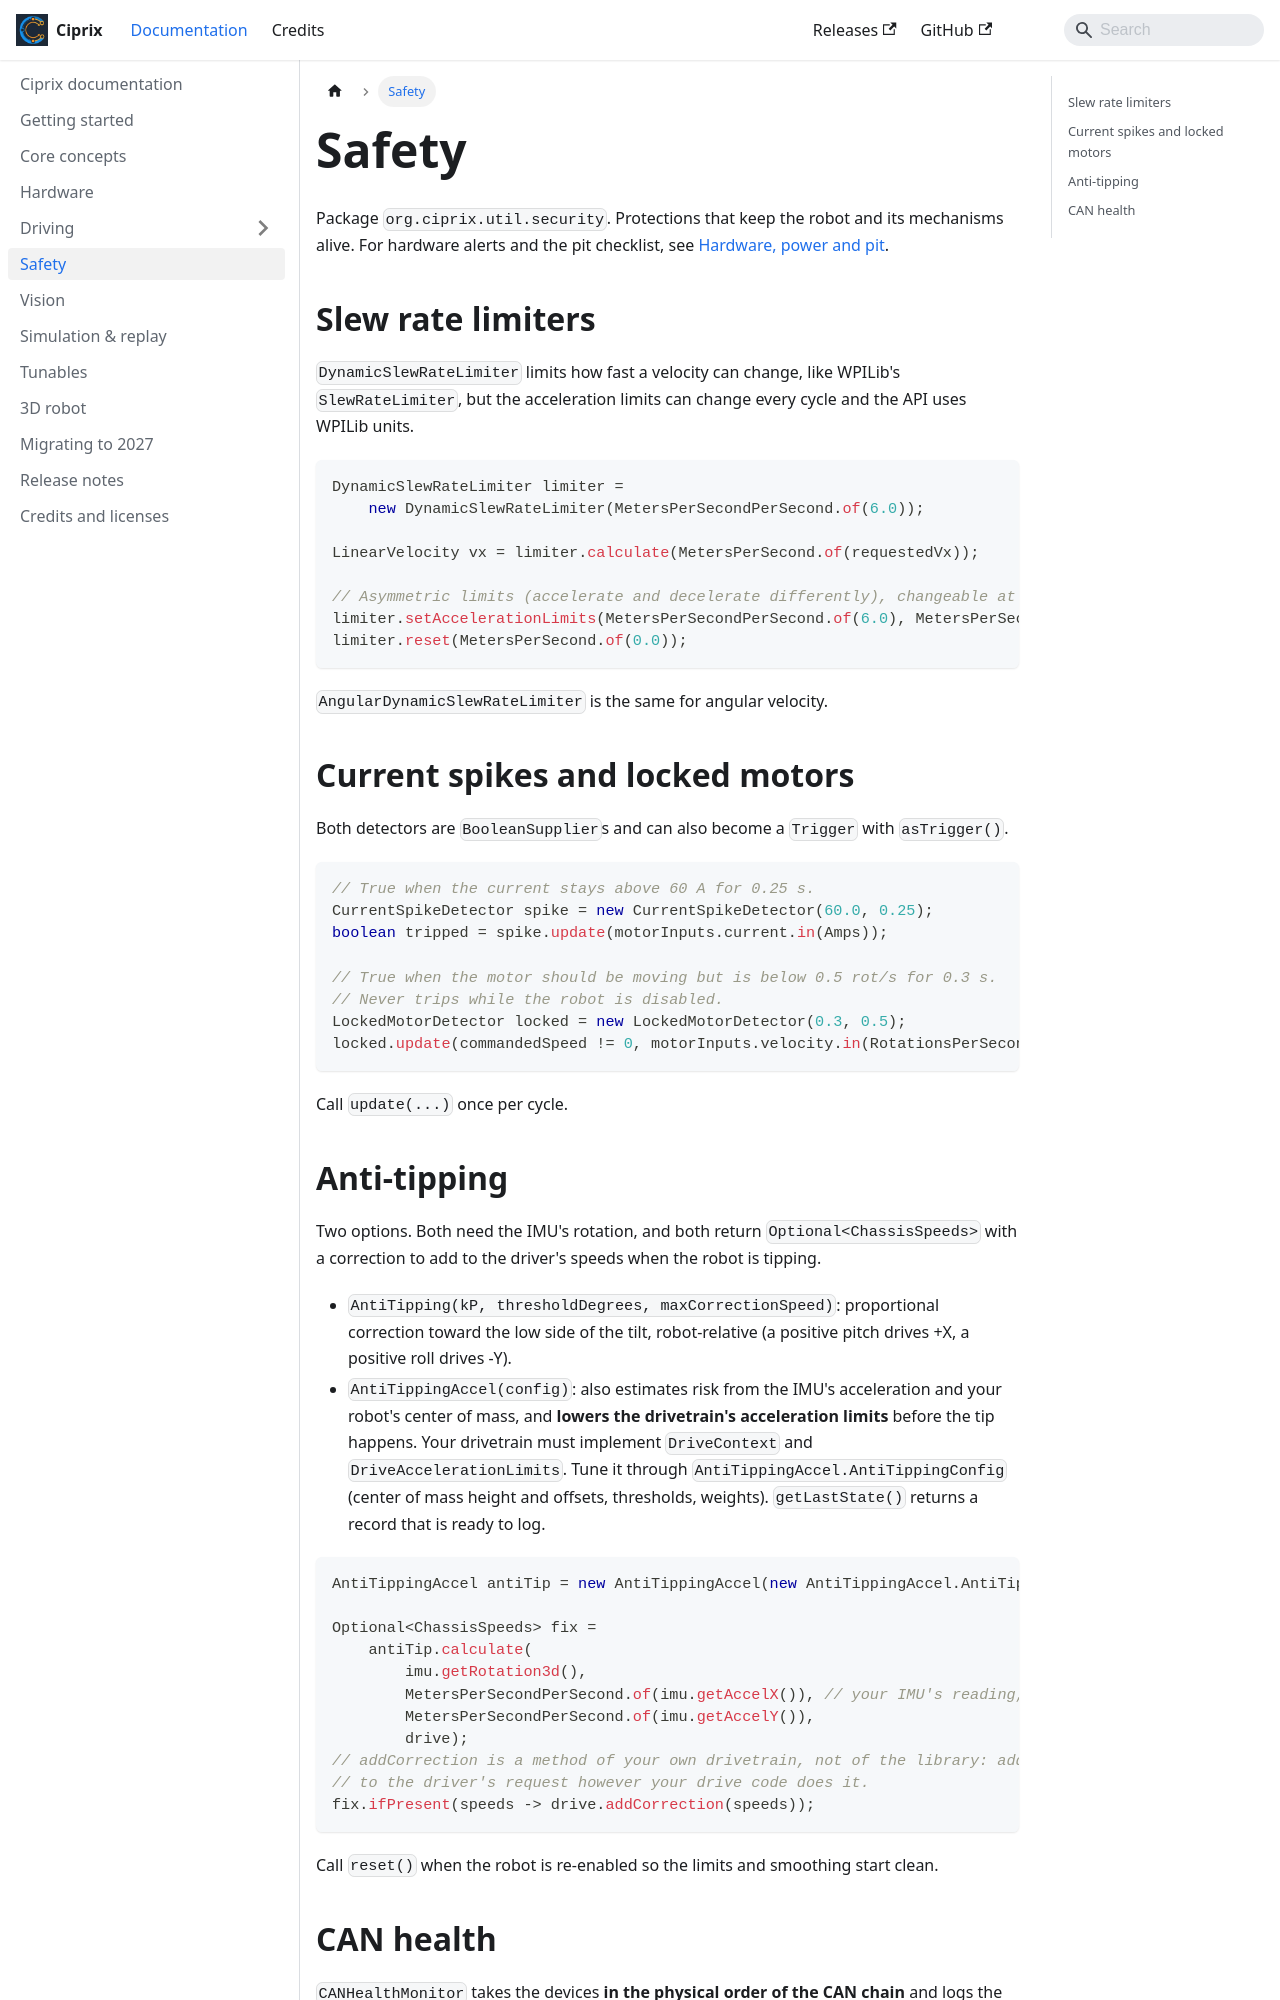

repository: 23Daniel3/Ciprix · page: docs/safety.html · generator: docusaurus

---
sidebar_position: 40
---

# Safety

Package `org.ciprix.util.security`. Protections that keep the robot and its mechanisms alive.
For hardware alerts and the pit checklist, see [Hardware, power and pit](hardware-power-and-pit.md).

## Slew rate limiters

`DynamicSlewRateLimiter` limits how fast a velocity can change, like WPILib's `SlewRateLimiter`,
but the acceleration limits can change every cycle and the API uses WPILib units.

```java
DynamicSlewRateLimiter limiter =
    new DynamicSlewRateLimiter(MetersPerSecondPerSecond.of(6.0));

LinearVelocity vx = limiter.calculate(MetersPerSecond.of(requestedVx));

// Asymmetric limits (accelerate and decelerate differently), changeable at any time:
limiter.setAccelerationLimits(MetersPerSecondPerSecond.of(6.0), MetersPerSecondPerSecond.of(9.0));
limiter.reset(MetersPerSecond.of(0.0));
```

`AngularDynamicSlewRateLimiter` is the same for angular velocity.

## Current spikes and locked motors

Both detectors are `BooleanSupplier`s and can also become a `Trigger` with `asTrigger()`.

```java
// True when the current stays above 60 A for 0.25 s.
CurrentSpikeDetector spike = new CurrentSpikeDetector(60.0, 0.25);
boolean tripped = spike.update(motorInputs.current.in(Amps));

// True when the motor should be moving but is below 0.5 rot/s for 0.3 s.
// Never trips while the robot is disabled.
LockedMotorDetector locked = new LockedMotorDetector(0.3, 0.5);
locked.update(commandedSpeed != 0, motorInputs.velocity.in(RotationsPerSecond));
```

Call `update(...)` once per cycle.
